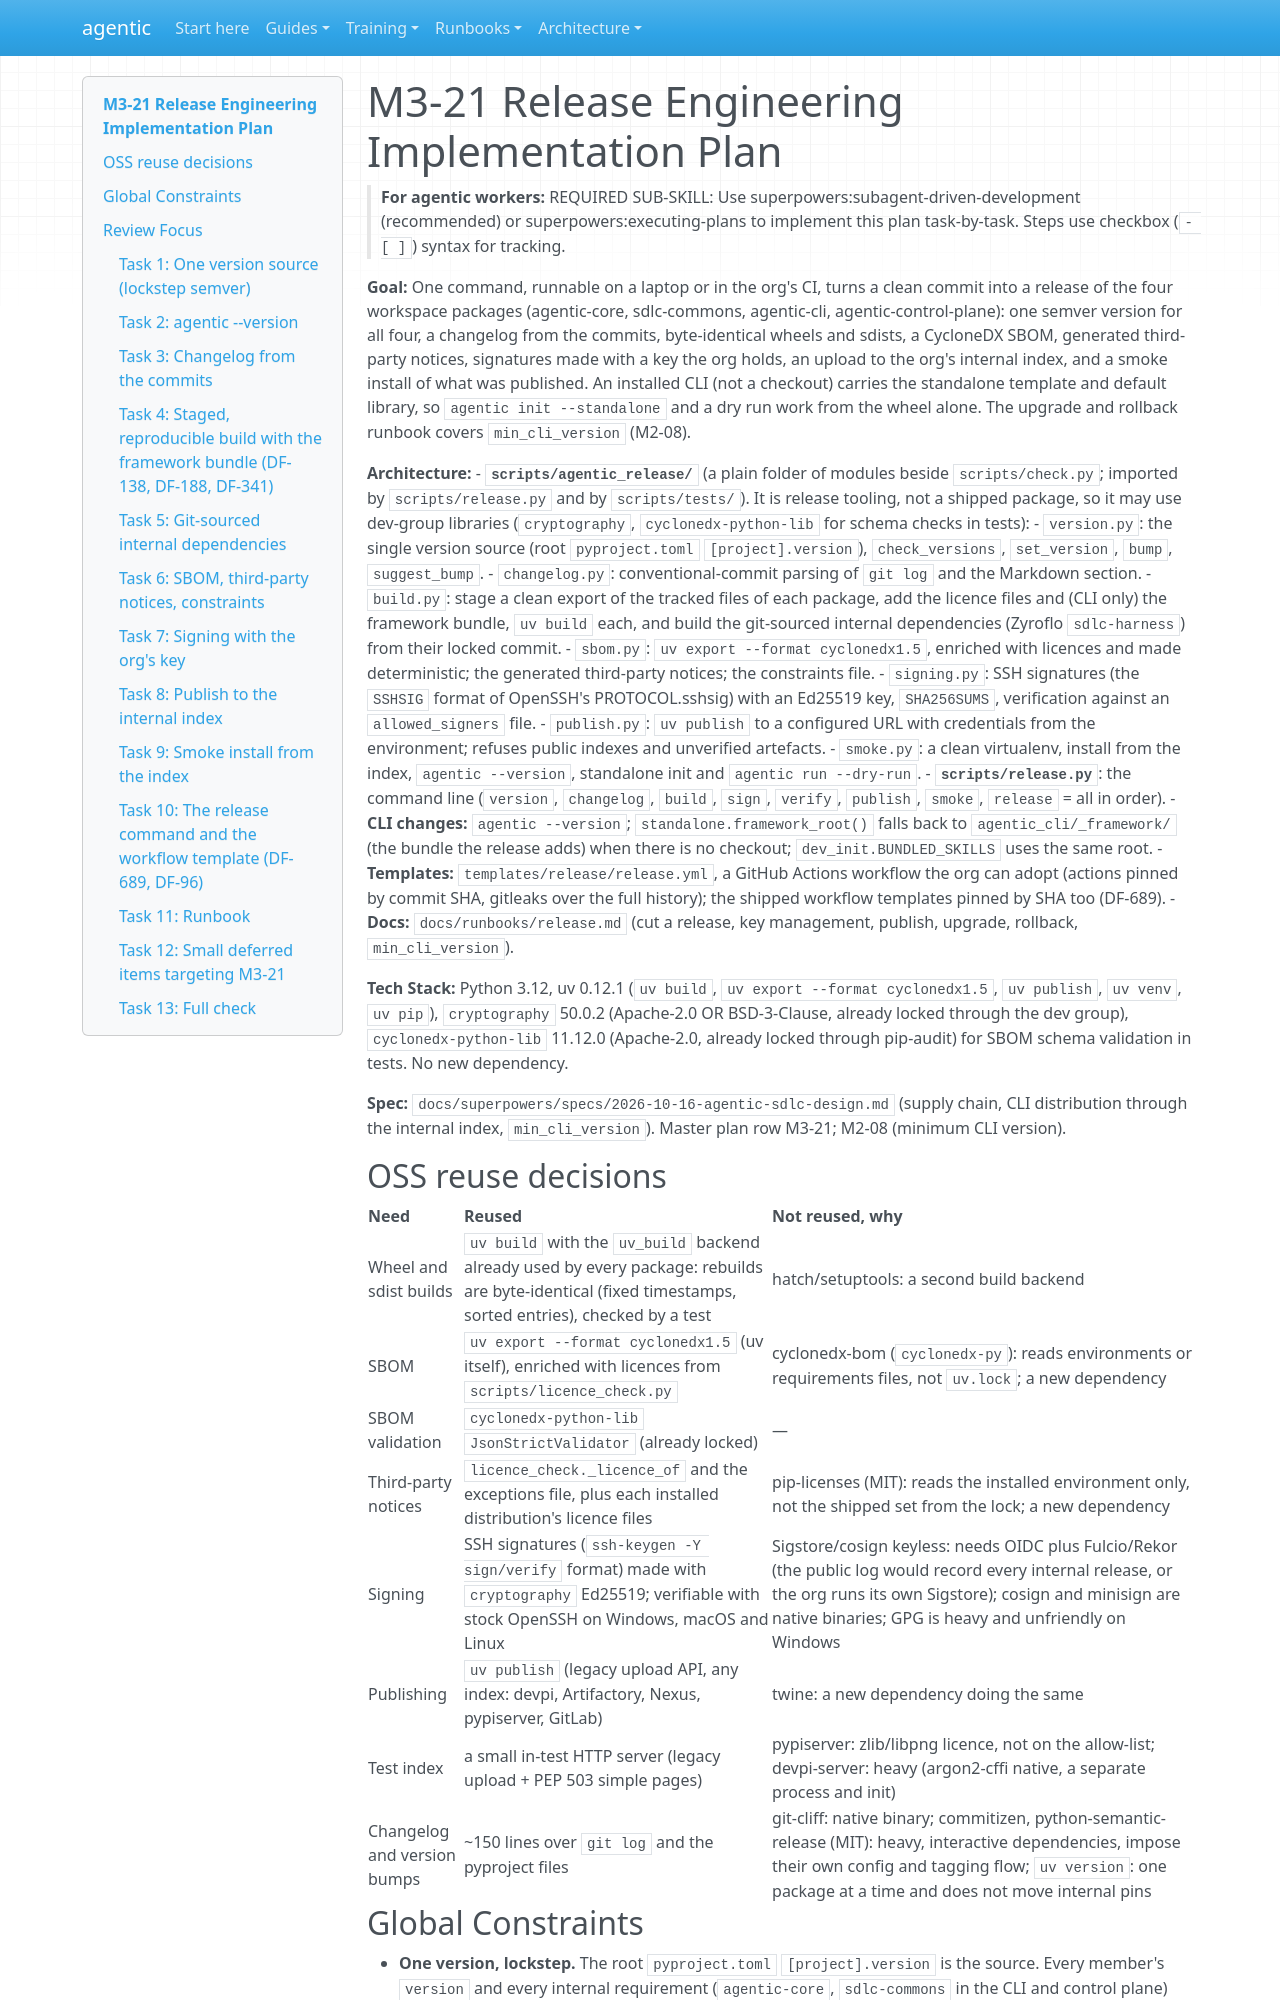

repository: cbeyondcloud/agentic-sdlc · page: superpowers/plans/2026-10-25-m3-release.html · generator: mkdocs

# M3-21 Release Engineering Implementation Plan

> **For agentic workers:** REQUIRED SUB-SKILL: Use superpowers:subagent-driven-development (recommended) or superpowers:executing-plans to implement this plan task-by-task. Steps use checkbox (`- [ ]`) syntax for tracking.

**Goal:** One command, runnable on a laptop or in the org's CI, turns a clean commit into a release of the four workspace packages (agentic-core, sdlc-commons, agentic-cli, agentic-control-plane): one semver version for all four, a changelog from the commits, byte-identical wheels and sdists, a CycloneDX SBOM, generated third-party notices, signatures made with a key the org holds, an upload to the org's internal index, and a smoke install of what was published. An installed CLI (not a checkout) carries the standalone template and default library, so `agentic init --standalone` and a dry run work from the wheel alone. The upgrade and rollback runbook covers `min_cli_version` (M2-08).

**Architecture:**
- **`scripts/agentic_release/`** (a plain folder of modules beside `scripts/check.py`; imported by `scripts/release.py` and by `scripts/tests/`). It is release tooling, not a shipped package, so it may use dev-group libraries (`cryptography`, `cyclonedx-python-lib` for schema checks in tests):
  - `version.py`: the single version source (root `pyproject.toml` `[project].version`), `check_versions`, `set_version`, `bump`, `suggest_bump`.
  - `changelog.py`: conventional-commit parsing of `git log` and the Markdown section.
  - `build.py`: stage a clean export of the tracked files of each package, add the licence files and (CLI only) the framework bundle, `uv build` each, and build the git-sourced internal dependencies (Zyroflo `sdlc-harness`) from their locked commit.
  - `sbom.py`: `uv export --format cyclonedx1.5`, enriched with licences and made deterministic; the generated third-party notices; the constraints file.
  - `signing.py`: SSH signatures (the `SSHSIG` format of OpenSSH's PROTOCOL.sshsig) with an Ed25519 key, `SHA256SUMS`, verification against an `allowed_signers` file.
  - `publish.py`: `uv publish` to a configured URL with credentials from the environment; refuses public indexes and unverified artefacts.
  - `smoke.py`: a clean virtualenv, install from the index, `agentic --version`, standalone init and `agentic run --dry-run`.
- **`scripts/release.py`**: the command line (`version`, `changelog`, `build`, `sign`, `verify`, `publish`, `smoke`, `release` = all in order).
- **CLI changes:** `agentic --version`; `standalone.framework_root()` falls back to `agentic_cli/_framework/` (the bundle the release adds) when there is no checkout; `dev_init.BUNDLED_SKILLS` uses the same root.
- **Templates:** `templates/release/release.yml`, a GitHub Actions workflow the org can adopt (actions pinned by commit SHA, gitleaks over the full history); the shipped workflow templates pinned by SHA too (DF-689).
- **Docs:** `docs/runbooks/release.md` (cut a release, key management, publish, upgrade, rollback, `min_cli_version`).

**Tech Stack:** Python 3.12, uv 0.12.1 (`uv build`, `uv export --format cyclonedx1.5`, `uv publish`, `uv venv`, `uv pip`), `cryptography` 50.0.2 (Apache-2.0 OR BSD-3-Clause, already locked through the dev group), `cyclonedx-python-lib` 11.12.0 (Apache-2.0, already locked through pip-audit) for SBOM schema validation in tests. No new dependency.

**Spec:** `docs/superpowers/specs/2026-10-16-agentic-sdlc-design.md` (supply chain, CLI distribution through the internal index, `min_cli_version`). Master plan row M3-21; M2-08 (minimum CLI version).

## OSS reuse decisions

| Need | Reused | Not reused, why |
|---|---|---|
| Wheel and sdist builds | `uv build` with the `uv_build` backend already used by every package: rebuilds are byte-identical (fixed timestamps, sorted entries), checked by a test | hatch/setuptools: a second build backend |
| SBOM | `uv export --format cyclonedx1.5` (uv itself), enriched with licences from `scripts/licence_check.py` | cyclonedx-bom (`cyclonedx-py`): reads environments or requirements files, not `uv.lock`; a new dependency |
| SBOM validation | `cyclonedx-python-lib` `JsonStrictValidator` (already locked) | — |
| Third-party notices | `licence_check._licence_of` and the exceptions file, plus each installed distribution's licence files | pip-licenses (MIT): reads the installed environment only, not the shipped set from the lock; a new dependency |
| Signing | SSH signatures (`ssh-keygen -Y sign/verify` format) made with `cryptography` Ed25519; verifiable with stock OpenSSH on Windows, macOS and Linux | Sigstore/cosign keyless: needs OIDC plus Fulcio/Rekor (the public log would record every internal release, or the org runs its own Sigstore); cosign and minisign are native binaries; GPG is heavy and unfriendly on Windows |
| Publishing | `uv publish` (legacy upload API, any index: devpi, Artifactory, Nexus, pypiserver, GitLab) | twine: a new dependency doing the same |
| Test index | a small in-test HTTP server (legacy upload + PEP 503 simple pages) | pypiserver: zlib/libpng licence, not on the allow-list; devpi-server: heavy (argon2-cffi native, a separate process and init) |
| Changelog and version bumps | ~150 lines over `git log` and the pyproject files | git-cliff: native binary; commitizen, python-semantic-release (MIT): heavy, interactive dependencies, impose their own config and tagging flow; `uv version`: one package at a time and does not move internal pins |
